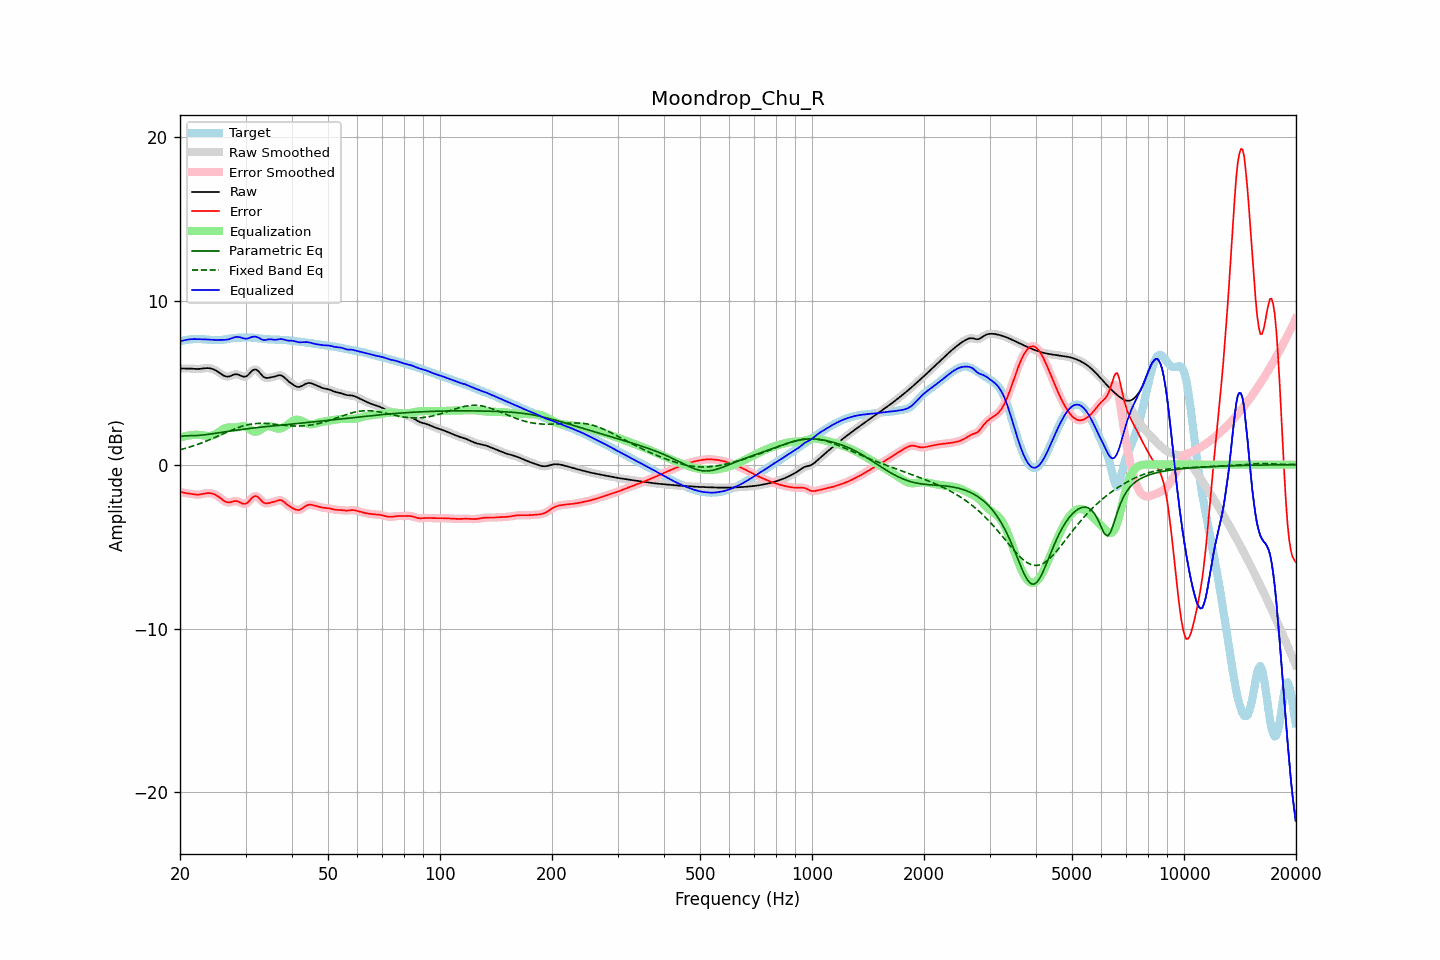

Data behind this chart, as committed beside it:
frequency, raw, error, smoothed, error_smoothed, equalization, parametric_eq, fixed_band_eq, equalized_raw, equalized_smoothed, target
20.00, 5.86, -1.66, 5.86, -1.66, 1.65, 1.71, 0.90, 7.52, 7.52, 7.52
20.20, 5.86, -1.69, 5.86, -1.69, 1.68, 1.73, 0.93, 7.55, 7.55, 7.55
20.40, 5.86, -1.71, 5.87, -1.71, 1.71, 1.75, 0.96, 7.57, 7.57, 7.57
20.61, 5.87, -1.73, 5.87, -1.73, 1.73, 1.76, 0.98, 7.60, 7.60, 7.60
20.81, 5.87, -1.74, 5.87, -1.74, 1.75, 1.76, 1.01, 7.62, 7.62, 7.61
21.02, 5.87, -1.76, 5.87, -1.76, 1.77, 1.76, 1.04, 7.63, 7.63, 7.62
21.23, 5.86, -1.77, 5.86, -1.77, 1.78, 1.76, 1.07, 7.65, 7.65, 7.64
21.44, 5.86, -1.79, 5.86, -1.79, 1.80, 1.76, 1.10, 7.65, 7.65, 7.65
21.66, 5.85, -1.81, 5.85, -1.81, 1.81, 1.77, 1.14, 7.66, 7.66, 7.66
21.87, 5.84, -1.82, 5.84, -1.82, 1.82, 1.77, 1.17, 7.66, 7.66, 7.66
22.09, 5.84, -1.83, 5.84, -1.83, 1.82, 1.77, 1.20, 7.66, 7.66, 7.67
22.31, 5.84, -1.83, 5.84, -1.83, 1.82, 1.78, 1.24, 7.66, 7.66, 7.67
22.54, 5.84, -1.83, 5.84, -1.82, 1.81, 1.79, 1.27, 7.65, 7.65, 7.67
22.76, 5.85, -1.81, 5.85, -1.81, 1.80, 1.79, 1.31, 7.65, 7.65, 7.66
22.99, 5.86, -1.79, 5.86, -1.79, 1.79, 1.80, 1.35, 7.65, 7.65, 7.65
23.22, 5.88, -1.77, 5.88, -1.77, 1.77, 1.82, 1.38, 7.65, 7.65, 7.65
23.45, 5.89, -1.75, 5.89, -1.75, 1.76, 1.83, 1.42, 7.64, 7.64, 7.64
23.69, 5.89, -1.74, 5.89, -1.74, 1.75, 1.84, 1.46, 7.64, 7.64, 7.63
23.92, 5.88, -1.74, 5.88, -1.74, 1.74, 1.85, 1.50, 7.63, 7.63, 7.62
24.16, 5.87, -1.74, 5.87, -1.74, 1.75, 1.87, 1.54, 7.62, 7.62, 7.61
24.40, 5.84, -1.76, 5.84, -1.76, 1.77, 1.88, 1.59, 7.61, 7.61, 7.61
24.65, 5.81, -1.80, 5.81, -1.80, 1.80, 1.90, 1.63, 7.61, 7.61, 7.60
24.89, 5.76, -1.84, 5.76, -1.84, 1.85, 1.91, 1.67, 7.61, 7.61, 7.60
25.14, 5.70, -1.89, 5.70, -1.89, 1.91, 1.93, 1.71, 7.61, 7.61, 7.60
25.39, 5.64, -1.96, 5.64, -1.96, 1.97, 1.94, 1.76, 7.61, 7.61, 7.60
25.65, 5.57, -2.03, 5.57, -2.03, 2.04, 1.96, 1.80, 7.61, 7.61, 7.60
25.91, 5.51, -2.11, 5.50, -2.11, 2.11, 1.97, 1.85, 7.61, 7.61, 7.61
26.16, 5.44, -2.18, 5.44, -2.18, 2.17, 1.99, 1.89, 7.61, 7.61, 7.62
26.43, 5.40, -2.24, 5.40, -2.24, 2.22, 2.00, 1.93, 7.61, 7.62, 7.64
26.69, 5.38, -2.28, 5.37, -2.28, 2.25, 2.02, 1.98, 7.63, 7.63, 7.66
26.96, 5.37, -2.31, 5.37, -2.30, 2.27, 2.03, 2.02, 7.64, 7.64, 7.68
27.23, 5.39, -2.30, 5.40, -2.30, 2.27, 2.04, 2.06, 7.67, 7.67, 7.70
27.50, 5.44, -2.28, 5.43, -2.28, 2.27, 2.06, 2.10, 7.71, 7.71, 7.71
27.77, 5.47, -2.25, 5.47, -2.25, 2.27, 2.07, 2.14, 7.74, 7.74, 7.72
28.05, 5.51, -2.22, 5.50, -2.23, 2.27, 2.09, 2.18, 7.77, 7.77, 7.73
28.33, 5.51, -2.22, 5.51, -2.23, 2.27, 2.10, 2.22, 7.79, 7.79, 7.74
28.62, 5.50, -2.24, 5.50, -2.25, 2.29, 2.11, 2.26, 7.79, 7.79, 7.74
28.90, 5.46, -2.28, 5.46, -2.29, 2.31, 2.13, 2.29, 7.78, 7.77, 7.75
29.19, 5.42, -2.33, 5.42, -2.33, 2.33, 2.14, 2.32, 7.75, 7.75, 7.75
29.48, 5.37, -2.38, 5.38, -2.38, 2.34, 2.15, 2.35, 7.72, 7.72, 7.76
29.78, 5.37, -2.39, 5.36, -2.39, 2.34, 2.17, 2.38, 7.70, 7.70, 7.76
30.08, 5.38, -2.38, 5.39, -2.38, 2.31, 2.18, 2.41, 7.69, 7.69, 7.76
30.38, 5.44, -2.32, 5.45, -2.32, 2.26, 2.19, 2.43, 7.70, 7.70, 7.76
30.68, 5.54, -2.22, 5.54, -2.22, 2.19, 2.20, 2.45, 7.73, 7.73, 7.76
30.99, 5.64, -2.11, 5.64, -2.11, 2.12, 2.21, 2.47, 7.76, 7.76, 7.76
31.30, 5.74, -2.01, 5.74, -2.01, 2.06, 2.23, 2.48, 7.80, 7.79, 7.75
31.61, 5.80, -1.94, 5.79, -1.95, 2.02, 2.24, 2.49, 7.81, 7.81, 7.74
31.93, 5.81, -1.92, 5.80, -1.92, 2.00, 2.25, 2.50, 7.81, 7.81, 7.73
32.24, 5.76, -1.95, 5.76, -1.95, 2.02, 2.26, 2.51, 7.78, 7.78, 7.71
32.57, 5.68, -2.02, 5.67, -2.03, 2.06, 2.27, 2.52, 7.74, 7.73, 7.70
32.89, 5.56, -2.13, 5.56, -2.13, 2.12, 2.28, 2.52, 7.68, 7.68, 7.69
33.22, 5.45, -2.23, 5.45, -2.23, 2.19, 2.29, 2.52, 7.63, 7.64, 7.68
33.55, 5.35, -2.32, 5.36, -2.31, 2.25, 2.30, 2.52, 7.60, 7.61, 7.67
33.89, 5.30, -2.36, 5.31, -2.35, 2.30, 2.31, 2.51, 7.60, 7.61, 7.66
34.23, 5.29, -2.36, 5.29, -2.36, 2.34, 2.32, 2.51, 7.62, 7.62, 7.65
34.57, 5.29, -2.35, 5.29, -2.35, 2.35, 2.33, 2.50, 7.64, 7.64, 7.64
34.92, 5.31, -2.33, 5.31, -2.33, 2.34, 2.34, 2.49, 7.65, 7.65, 7.64
35.27, 5.33, -2.30, 5.33, -2.31, 2.31, 2.35, 2.48, 7.64, 7.64, 7.64
35.62, 5.35, -2.28, 5.35, -2.28, 2.27, 2.36, 2.47, 7.63, 7.63, 7.63
35.97, 5.38, -2.25, 5.38, -2.25, 2.24, 2.37, 2.46, 7.61, 7.62, 7.63
... 635 more rows
